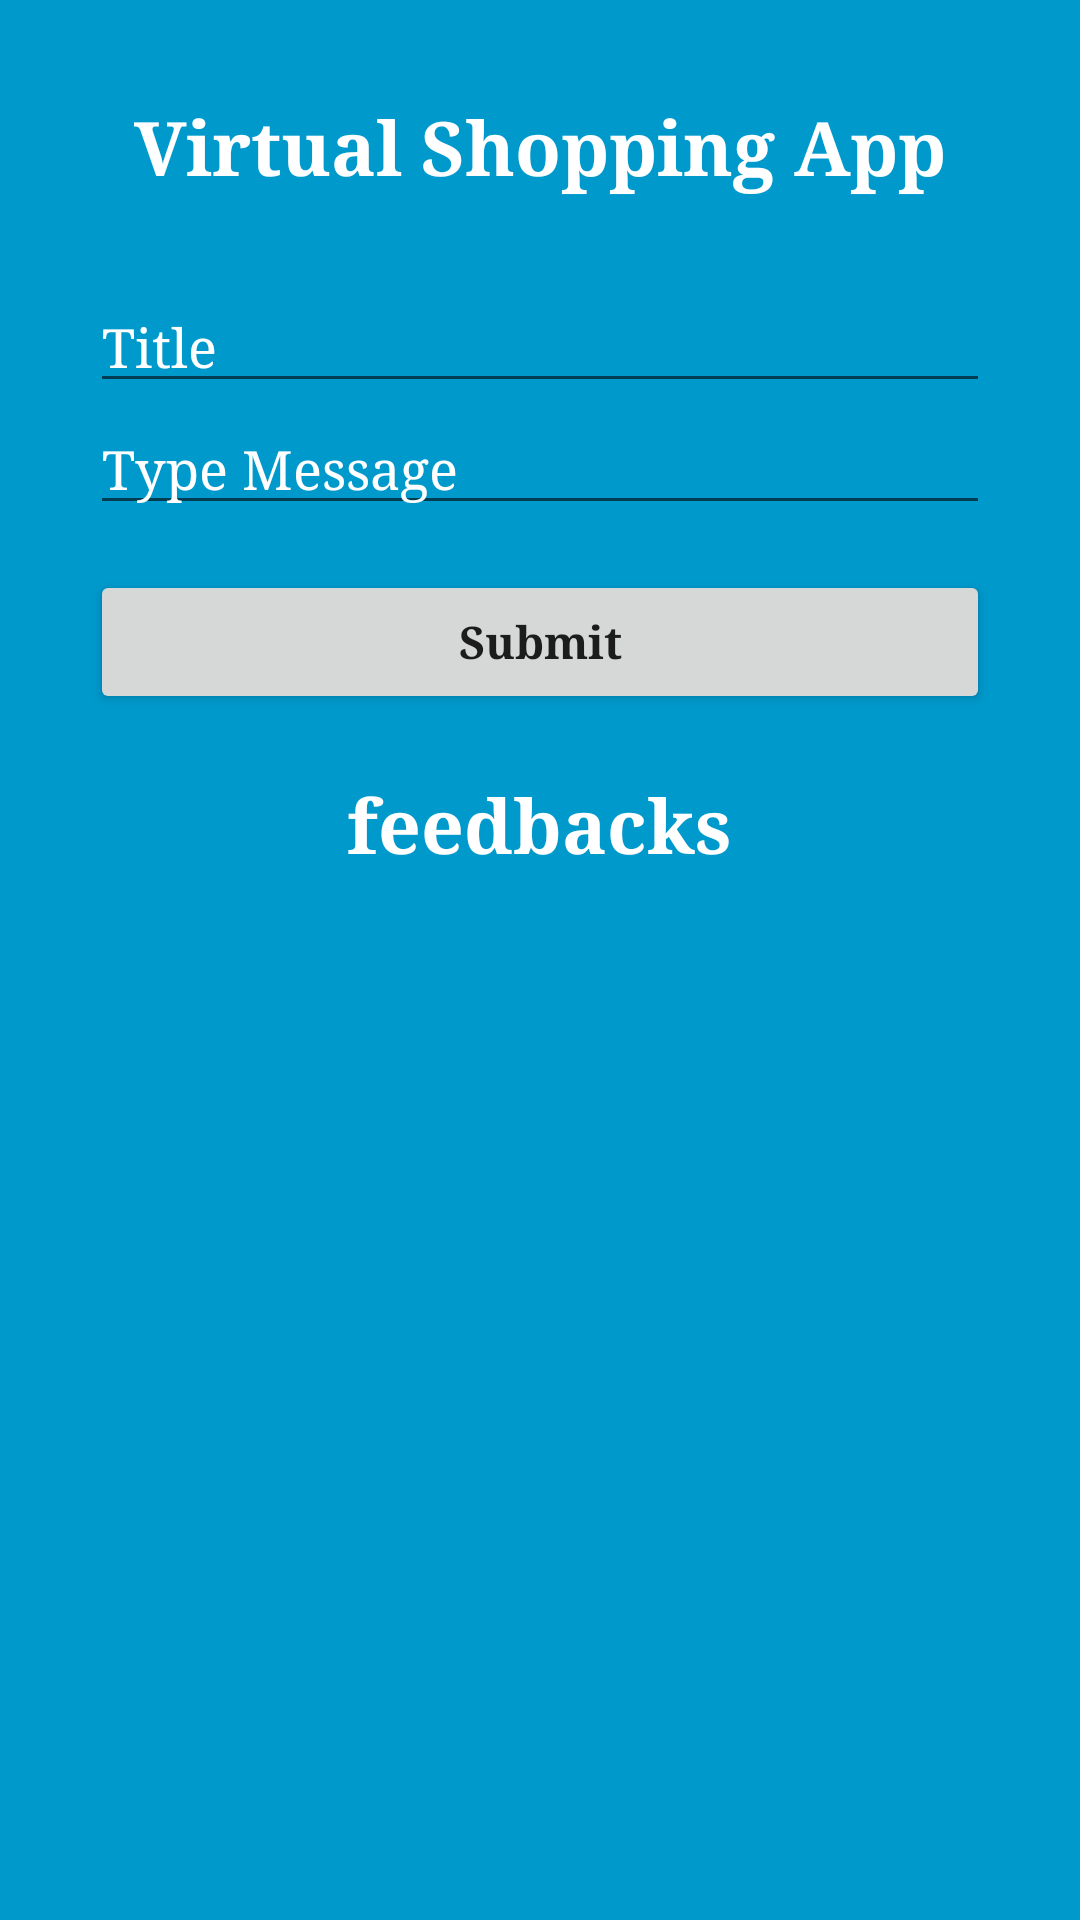

Android layout source for this screen:
<!-- AndroidManifest.xml: application theme AppTheme -->
<!-- res/layout/activity_feed_back.xml -->
<?xml version="1.0" encoding="utf-8"?>
<LinearLayout xmlns:android="http://schemas.android.com/apk/res/android"
    xmlns:tools="http://schemas.android.com/tools"
    android:layout_width="match_parent"
    android:layout_height="match_parent"
    android:orientation="vertical"
    android:padding="16dp"
    android:background="@android:color/holo_blue_dark"
    tools:context="com.example.example.virtual_shopping_app.feed_back">

    <TextView

        android:padding="16dp"
        android:textColor="@android:color/white"
        android:layout_gravity="center"
        android:textSize="25sp"
        android:textStyle="bold"
        android:textAlignment="center"
        android:fontFamily="serif"
        android:text="Virtual Shopping App"
        android:layout_width="wrap_content"
        android:layout_height="wrap_content" />

    <LinearLayout

        android:layout_width="wrap_content"
        android:layout_height="wrap_content"
        android:layout_gravity="center"
        android:background="@android:color/transparent"
        android:orientation="vertical"
        android:padding="12dp">

        <EditText
            android:id="@+id/todisplaytitle"
            android:layout_width="300dp"
            android:layout_height="wrap_content"
            android:fontFamily="serif"
            android:hint="Title"
            android:textColorHint="@android:color/white" />

        <EditText
            android:id="@+id/forfeedbacksubmit"
            android:layout_width="match_parent"
            android:layout_height="wrap_content"
            android:hint="Type Message"
            android:fontFamily="serif"
            android:textColorHint="@android:color/white" />

        <Button

            android:id="@+id/submissionfeedback"
            android:layout_width="match_parent"
            android:layout_height="wrap_content"
            android:fontFamily="serif"
            android:textStyle="bold"
            android:textSize="15dp"
            android:textAllCaps="false"
            android:layout_marginTop="15dp"
            android:text="Submit" />

    </LinearLayout>

    <TextView
        android:padding="8dp"
        android:textColor="@android:color/white"
        android:layout_gravity="center"
        android:textSize="25sp"
        android:text="feedbacks"
        android:fontFamily="serif"
        android:textStyle="bold"
        android:layout_width="wrap_content"
        android:layout_height="wrap_content" />

    <android.support.v7.widget.RecyclerView
        android:background="@android:color/transparent"
        android:scrollbars="vertical"
        android:id="@+id/list2"
        android:layout_width="match_parent"
        android:layout_height="wrap_content">


    </android.support.v7.widget.RecyclerView>

</LinearLayout>
<!-- resources referenced by this layout -->
<resources>
  <style name="AppTheme" parent="Theme.AppCompat.Light.DarkActionBar">
          
          <item name="colorPrimary">#05c3f9</item>
          <item name="colorPrimaryDark">#0691b8</item>
          <item name="colorAccent">#FF4081</item>
      </style>
</resources>
